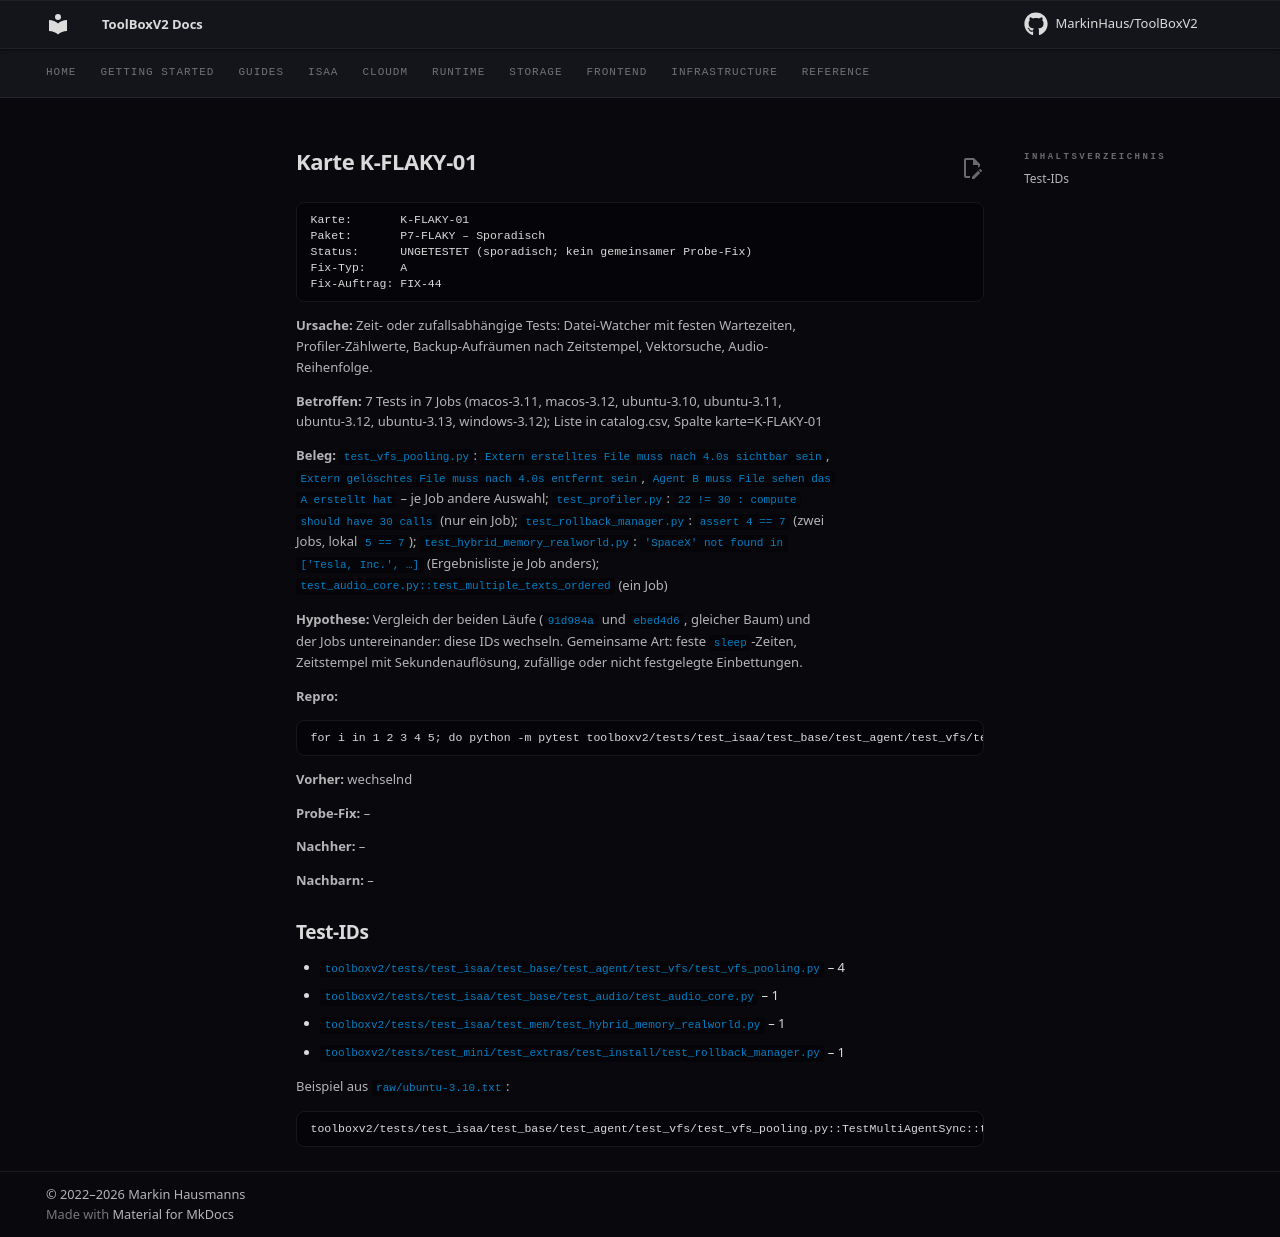

repository: MarkinHaus/ToolBoxV2 · page: devdocs/ci_analysis/cards/K-FLAKY-01/index.html · generator: mkdocs

# Karte K-FLAKY-01

```
Karte:       K-FLAKY-01
Paket:       P7-FLAKY – Sporadisch
Status:      UNGETESTET (sporadisch; kein gemeinsamer Probe-Fix)
Fix-Typ:     A
Fix-Auftrag: FIX-44
```

**Ursache:** Zeit- oder zufallsabhängige Tests: Datei-Watcher mit festen Wartezeiten, Profiler-Zählwerte, Backup-Aufräumen nach Zeitstempel, Vektorsuche, Audio-Reihenfolge.

**Betroffen:** 7 Tests in 7 Jobs (macos-3.11, macos-3.12, ubuntu-3.10, ubuntu-3.11, ubuntu-3.12, ubuntu-3.13, windows-3.12); Liste in catalog.csv, Spalte karte=K-FLAKY-01

**Beleg:** `test_vfs_pooling.py`: `Extern erstelltes File muss nach 4.0s sichtbar sein`, `Extern gelöschtes File muss nach 4.0s entfernt sein`, `Agent B muss File sehen das A erstellt hat` – je Job andere Auswahl; `test_profiler.py`: `22 != 30 : compute should have 30 calls` (nur ein Job); `test_rollback_manager.py`: `assert 4 == 7` (zwei Jobs, lokal `5 == 7`); `test_hybrid_memory_realworld.py`: `'SpaceX' not found in ['Tesla, Inc.', …]` (Ergebnisliste je Job anders); `test_audio_core.py::test_multiple_texts_ordered` (ein Job)

**Hypothese:** Vergleich der beiden Läufe (`91d984a` und `ebed4d6`, gleicher Baum) und der Jobs untereinander: diese IDs wechseln. Gemeinsame Art: feste `sleep`-Zeiten, Zeitstempel mit Sekundenauflösung, zufällige oder nicht festgelegte Einbettungen.

**Repro:**

```
for i in 1 2 3 4 5; do python -m pytest toolboxv2/tests/test_isaa/test_base/test_agent/test_vfs/test_vfs_pooling.py -q | tail -1; done
```

**Vorher:** wechselnd

**Probe-Fix:** –

**Nachher:** –

**Nachbarn:** –

## Test-IDs

- `toolboxv2/tests/test_isaa/test_base/test_agent/test_vfs/test_vfs_pooling.py` – 4
- `toolboxv2/tests/test_isaa/test_base/test_audio/test_audio_core.py` – 1
- `toolboxv2/tests/test_isaa/test_mem/test_hybrid_memory_realworld.py` – 1
- `toolboxv2/tests/test_mini/test_extras/test_install/test_rollback_manager.py` – 1

Beispiel aus `raw/ubuntu-3.10.txt`:

```
toolboxv2/tests/test_isaa/test_base/test_agent/test_vfs/test_vfs_pooling.py::TestMultiAgentSync::test_a_creates_file_b_sees_it | FAILED | AssertionError | False is not true : Agent B muss File sehen das A erstellt hat. Registry: {'active_watchers': 1, 'watchers': [{'local_path': '/tmp/tmplir_ma5v', 'subscribers': 2, 'tracked_files': 2, 'poll_interval': 
```
